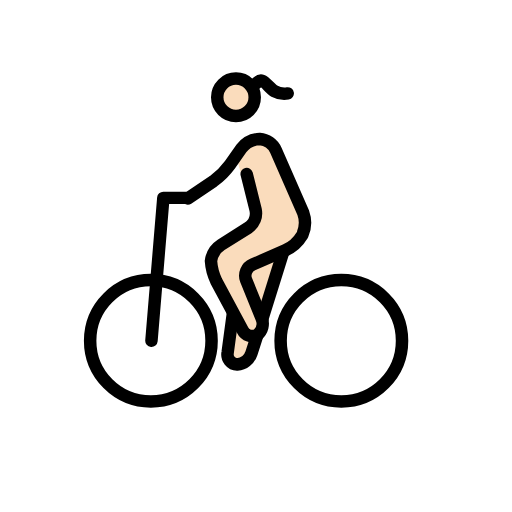
t = 0.00 s
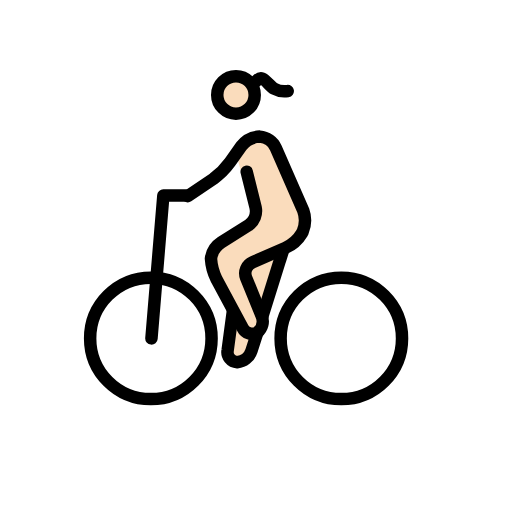
t = 0.48 s
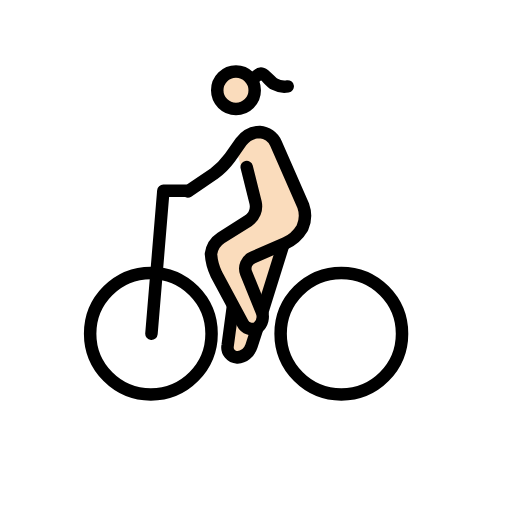
t = 1.43 s
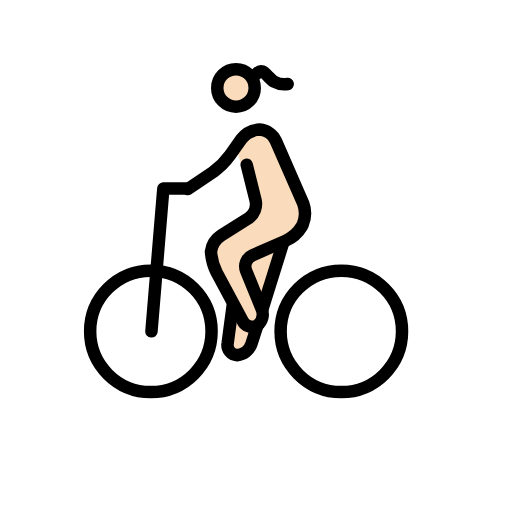
t = 1.90 s
t = 2.38 s: frame unchanged from t = 1.43 s, image omitted
t = 3.33 s: frame unchanged from t = 0.48 s, image omitted

The animated SVG that drew these frames (rendered in a browser with its animation timeline set to each time). Animation: 1 SMIL element (animateTransform=1); one cycle of 3.80 s, repeats indefinitely.

<?xml version='1.0' encoding='utf-8'?>
<svg xmlns="http://www.w3.org/2000/svg" id="emoji" viewBox="-5 -5 82 82" width="200" height="200" role="img">
  <title>OpenMoji: woman biking: light skin tone</title><g><g id="color" />
  <g id="skin">
    <circle cx="32.7927" cy="10.5813" r="2.8598" fill="#fadcbc" />
    <path fill="#fadcbc" d="M32.7927,19.9234l1.9065-2.7645,3.6224.0953,6.0056,13.4411-2.0018,3.6225-2.3832,2.3831L36.9871,47.3776l-3.2412,6.3869-2.2878-1.9066L32.316,45.09l-3.6224-6.6729.0953-3.1458,7.6262-4.7663-2.6692-7.15" />
  </g>
  <g id="line">
    <circle cx="19.1609" cy="49.57" r="9.7234" fill="none" stroke="#000" stroke-miterlimit="10" stroke-width="2" />
    <circle cx="49.6656" cy="49.57" r="9.7234" fill="none" stroke="#000" stroke-miterlimit="10" stroke-width="2" />
    <path fill="none" stroke="#000" stroke-linecap="round" stroke-linejoin="round" stroke-width="2" d="M19.2562,49.57l1.9066-22.8785h3.6224" />
    <circle cx="32.7927" cy="10.5813" r="3" fill="none" stroke="#000" stroke-miterlimit="10" stroke-width="2" />
    <path fill="none" stroke="#000" stroke-linecap="round" stroke-linejoin="round" stroke-width="2" d="M25.0712,26.7869l4.099-2.7645a11.8187,11.8187,0,0,0,2.6692-2.6691l1.8112-2.5739a3.9419,3.9419,0,0,1,2.9552-1.5252A3.0555,3.0555,0,0,1,39.18,19.0654l4.385,10.0094a4.7417,4.7417,0,0,1-.0953,3.4317l-.0953.1907A5.8753,5.8753,0,0,1,40.7048,35.08l-5.243,2.2878a1.935,1.935,0,0,0-1.0486,2.4785l2.4785,6.101a2.2846,2.2846,0,0,1-.6673,2.6691,1.73,1.73,0,0,1-2.3831-.7626l-4.1944-7.8168a8.6483,8.6483,0,0,1-.858-3.2411A3.6662,3.6662,0,0,1,30.41,34.2224l4.385-2.7645a2.7844,2.7844,0,0,0,1.144-2.86l-1.43-5.72" />
    <path fill="none" stroke="#000" stroke-miterlimit="10" stroke-width="2" d="M36.2244,48.6168l-.9532,2.9552a2.6607,2.6607,0,0,1-2.2879,1.8112,1.6224,1.6224,0,0,1-1.5252-1.9066L32.316,45.09" />
    <path fill="none" stroke="#000" stroke-miterlimit="10" stroke-width="2" d="M40.4188,35.1757,36.9871,46.1383" />
    <path fill="none" stroke="#000" stroke-linecap="round" stroke-linejoin="round" stroke-width="2" d="M36.1246,8.2779s.4584-.4724.898-.323c.5171.175,1.2482,1.289,1.9137,1.6378a3.3639,3.3639,0,0,0,2.1406.3665" />
  </g>
<animateTransform attributeName="transform" type="translate" values="0 0;0 -1.5;0 0" dur="3.8s" repeatCount="indefinite" /></g></svg>
